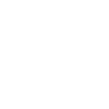
t = 0.00 s
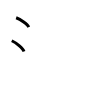
t = 2.00 s
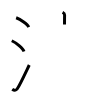
t = 4.00 s
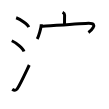
t = 6.00 s
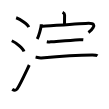
t = 8.00 s
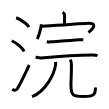
t = 10.00 s

The animated SVG that drew these frames (rendered in a browser with its animation timeline set to each time). Animation: 10 SMIL elements (animate=10); one cycle of 10.00 s.

<svg width="109px" height="109px" viewBox="0 0 px 109px" xmlns="http://www.w3.org/2000/svg" xmlns:xlink="http://www.w3.org/1999/xlink" xml:space="preserve" version="1.1"  baseProfile="full">
<path d="M16.13,17.75c4.45,1.65,11.5,6.78,12.62,9.34" style="fill:none;stroke:black;stroke-width:3;opacity:0">
  <animate attributeType="CSS" attributeName="opacity" from="0" to="1" begin="0s" dur="1s" repeatCount="0" fill="freeze" />
</path>
<path d="M11.75,40.75c4.32,1.9,11.17,7.8,12.25,10.75" style="fill:none;stroke:black;stroke-width:3;opacity:0">
  <animate attributeType="CSS" attributeName="opacity" from="0" to="1" begin="1s" dur="1s" repeatCount="0" fill="freeze" />
</path>
<path d="M12.25,89.23c1.71,1.27,3.78,1.32,4.86-0.25c3.14-4.57,9.29-18.16,12.14-23.99" style="fill:none;stroke:black;stroke-width:3;opacity:0">
  <animate attributeType="CSS" attributeName="opacity" from="0" to="1" begin="2s" dur="1s" repeatCount="0" fill="freeze" />
</path>
<path d="M62.55,12.42c0.85,0.41,2.06,1.47,2.04,2.65c-0.06,3.73-0.06,6.16-0.07,9.55" style="fill:none;stroke:black;stroke-width:3;opacity:0">
  <animate attributeType="CSS" attributeName="opacity" from="0" to="1" begin="3s" dur="1s" repeatCount="0" fill="freeze" />
</path>
<path d="M41.29,24.3c0,3.33-2.81,12.49-4.08,14.71" style="fill:none;stroke:black;stroke-width:3;opacity:0">
  <animate attributeType="CSS" attributeName="opacity" from="0" to="1" begin="4s" dur="1s" repeatCount="0" fill="freeze" />
</path>
<path d="M41.62,26.36c0.98,0.08,42.12-3.19,47.1-3.19c11.03,0,0.95,8.55-0.29,9.38" style="fill:none;stroke:black;stroke-width:3;opacity:0">
  <animate attributeType="CSS" attributeName="opacity" from="0" to="1" begin="5s" dur="1s" repeatCount="0" fill="freeze" />
</path>
<path d="M46.8,41.66c1.05,0.2,2.97,0.27,4.04,0.2c5.66-0.36,15.74-1.41,28.77-2.2c1.74-0.1,2.81,0.1,3.68,0.2" style="fill:none;stroke:black;stroke-width:3;opacity:0">
  <animate attributeType="CSS" attributeName="opacity" from="0" to="1" begin="6s" dur="1s" repeatCount="0" fill="freeze" />
</path>
<path d="M35.58,57.14c1.47,0.28,4.16,0.93,5.63,0.78c9.54-0.92,36.88-3.02,51.14-3.01c2.45,0,4.15,0.09,5.14,0.78" style="fill:none;stroke:black;stroke-width:3;opacity:0">
  <animate attributeType="CSS" attributeName="opacity" from="0" to="1" begin="7s" dur="1s" repeatCount="0" fill="freeze" />
</path>
<path d="M55.66,61.83c0.07,0.82,0.05,2.11-0.13,3.3c-1.35,8.59-9.08,25.54-23.44,31.61" style="fill:none;stroke:black;stroke-width:3;opacity:0">
  <animate attributeType="CSS" attributeName="opacity" from="0" to="1" begin="8s" dur="1s" repeatCount="0" fill="freeze" />
</path>
<path d="M70.29,59.64c0.6,1.16,1.08,2.53,1.11,4.32c0.16,7.99-0.42,15.81-0.42,21.24c0,10.05,1.77,11.25,12.28,11.25c10.99,0,12.21-1.95,12.21-8.9" style="fill:none;stroke:black;stroke-width:3;opacity:0">
  <animate attributeType="CSS" attributeName="opacity" from="0" to="1" begin="9s" dur="1s" repeatCount="0" fill="freeze" />
</path>
</svg>
